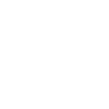
t = 0.00 s
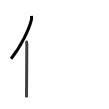
t = 1.75 s
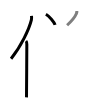
t = 3.50 s
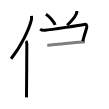
t = 5.50 s
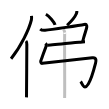
t = 7.25 s
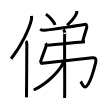
t = 9.00 s

The animated SVG that drew these frames (rendered in a browser with its animation timeline set to each time). Animation: 9 SMIL elements (animate=9); one cycle of 9.00 s.

<svg width="109px" height="109px" viewBox="0 0 px 109px" xmlns="http://www.w3.org/2000/svg" xmlns:xlink="http://www.w3.org/1999/xlink" xml:space="preserve" version="1.1"  baseProfile="full">
<path d="M31.5,15.89c0.13,1.16,0.22,2.62-0.11,4.05C29.25,28.99,21,46.46,11.06,58.72" style="fill:none;stroke:black;stroke-width:3;opacity:0">
  <animate attributeType="CSS" attributeName="opacity" from="0" to="1" begin="0s" dur="1s" repeatCount="0" fill="freeze" />
</path>
<path d="M25.99,41c0.66,0.68,0.84,2.19,0.84,3.58c0,12.34-0.24,35-0.3,47.42c-0.01,2.13-0.02,3.95-0.02,5.38" style="fill:none;stroke:black;stroke-width:3;opacity:0">
  <animate attributeType="CSS" attributeName="opacity" from="0" to="1" begin="1s" dur="1s" repeatCount="0" fill="freeze" />
</path>
<path d="M45.91,14.25c3.24,1.89,8.37,7.78,9.18,10.72" style="fill:none;stroke:black;stroke-width:3;opacity:0">
  <animate attributeType="CSS" attributeName="opacity" from="0" to="1" begin="2s" dur="1s" repeatCount="0" fill="freeze" />
</path>
<path d="M76.85,11c0.08,0.97-0.09,1.9-0.53,2.77c-1.31,3.17-3.82,6.48-9.21,11.48" style="fill:none;stroke:black;stroke-width:3;opacity:0">
  <animate attributeType="CSS" attributeName="opacity" from="0" to="1" begin="3s" dur="1s" repeatCount="0" fill="freeze" />
</path>
<path d="M40.18,29.04c1.2,1.07,3.34,1.31,4.88,1.19c6.24-0.48,36.1-5.17,39.16-5.76c3.06-0.59,2.8,2.15,2.25,4.05c-0.56,1.95-1.8,5.82-2.69,8.92c-0.47,1.64-0.85,3.07-0.97,3.87" style="fill:none;stroke:black;stroke-width:3;opacity:0">
  <animate attributeType="CSS" attributeName="opacity" from="0" to="1" begin="4s" dur="1s" repeatCount="0" fill="freeze" />
</path>
<path d="M47.25,45.25c2.92,0,29.83-3,31.92-3c2.08,0,4.17-0.5,5.83-0.5" style="fill:none;stroke:black;stroke-width:3;opacity:0">
  <animate attributeType="CSS" attributeName="opacity" from="0" to="1" begin="5s" dur="1s" repeatCount="0" fill="freeze" />
</path>
<path d="M45.48,43.42c0.89,0.79,0.72,2.93,0.18,4.21C44,51.5,41.88,58.18,41.51,58.97c-1.29,2.78-0.94,4.69,0.95,4.38c1.8-0.29,45.07-5.03,49.84-5.62c4.77-0.6,3.62,3.99,3.26,5.42c-1.56,6.1-4.41,16.27-7.24,20.79c-4.57,7.31-6.3-0.95-7.66-2.48" style="fill:none;stroke:black;stroke-width:3;opacity:0">
  <animate attributeType="CSS" attributeName="opacity" from="0" to="1" begin="6s" dur="1s" repeatCount="0" fill="freeze" />
</path>
<path d="M63.37,29.41c0.63,0.59,1.24,2.33,1.46,3.14c-0.6-2.25,0.13,57.3-0.22,65.45" style="fill:none;stroke:black;stroke-width:3;opacity:0">
  <animate attributeType="CSS" attributeName="opacity" from="0" to="1" begin="7s" dur="1s" repeatCount="0" fill="freeze" />
</path>
<path d="M62.93,61c0.08,0.64,0.16,1.64-0.17,2.56C60.83,68.94,48.9,82.76,33.75,90" style="fill:none;stroke:black;stroke-width:3;opacity:0">
  <animate attributeType="CSS" attributeName="opacity" from="0" to="1" begin="8s" dur="1s" repeatCount="0" fill="freeze" />
</path>
</svg>
